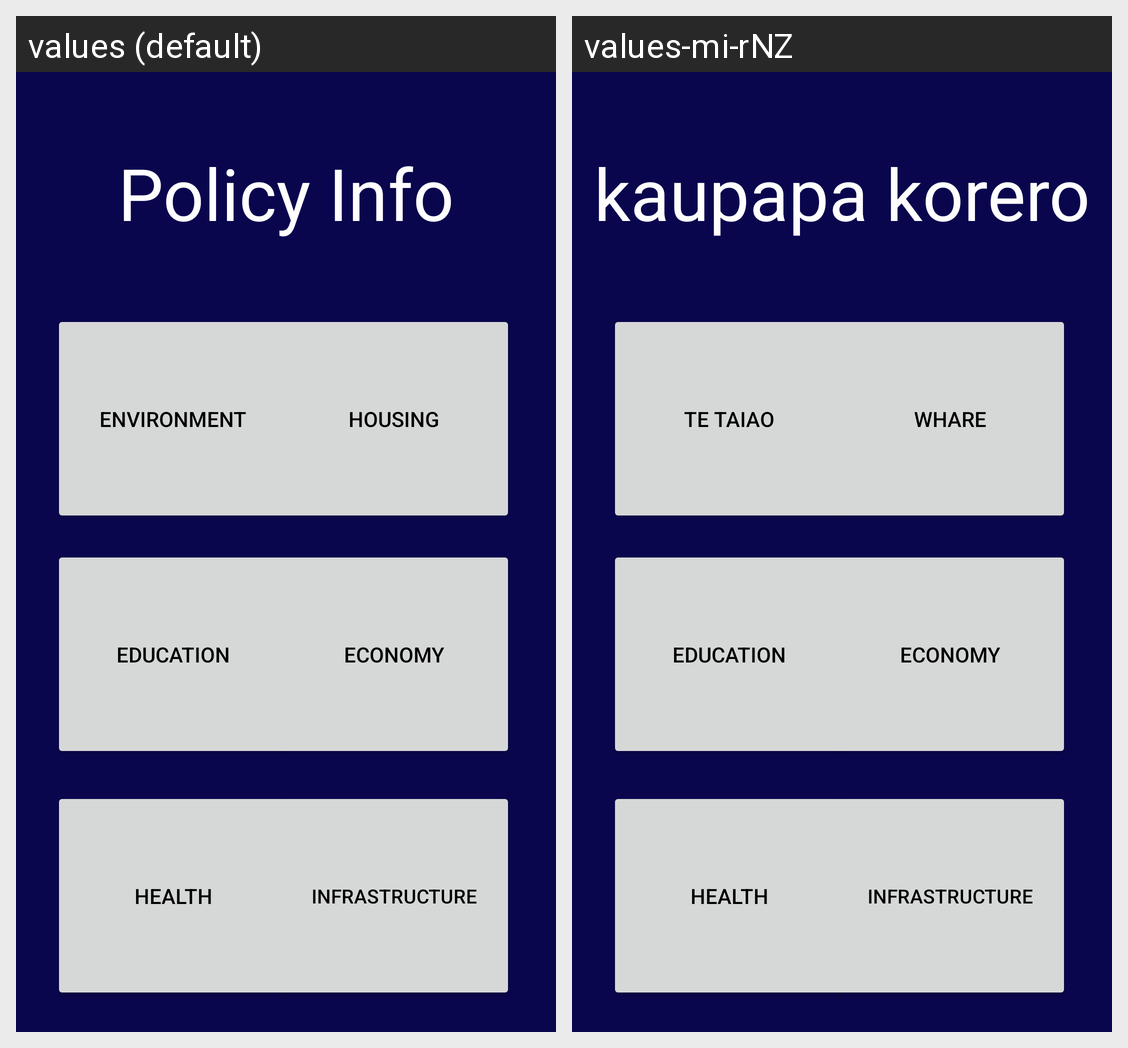

The Android screen above is rendered under two locales of the same app. Produce the string resources it draws, with the default and per-locale values.
Android screen res/layout/policy_landing_page_activity.xml rendered under 2 locales, left to right: values (default), values-mi-rNZ. Device: Nexus 5 (rendered at 1080×1920; each locale shown at half size, 540×960, under a caption strip naming it); theme Theme.PoliticalCompass.
Strings drawn on this screen, with the default value and each locale's value (text and hints the layout hard-codes, and strings that could not be matched under every locale, appear in the picture but are not listed):

policyTitle
  values: Policy Info
  values-mi-rNZ: kaupapa korero

environmentButton
  values: Environment
  values-mi-rNZ: Te taiao

housingButton
  values: Housing
  values-mi-rNZ: Whare

educationButton
  values: Education
  values-mi-rNZ: Education  [not translated; the default value is used]

economyButton
  values: Economy
  values-mi-rNZ: Economy  [not translated; the default value is used]

infrastructureButton
  values: Infrastructure
  values-mi-rNZ: Infrastructure  [not translated; the default value is used]

healthButton
  values: Health
  values-mi-rNZ: Health  [not translated; the default value is used]
